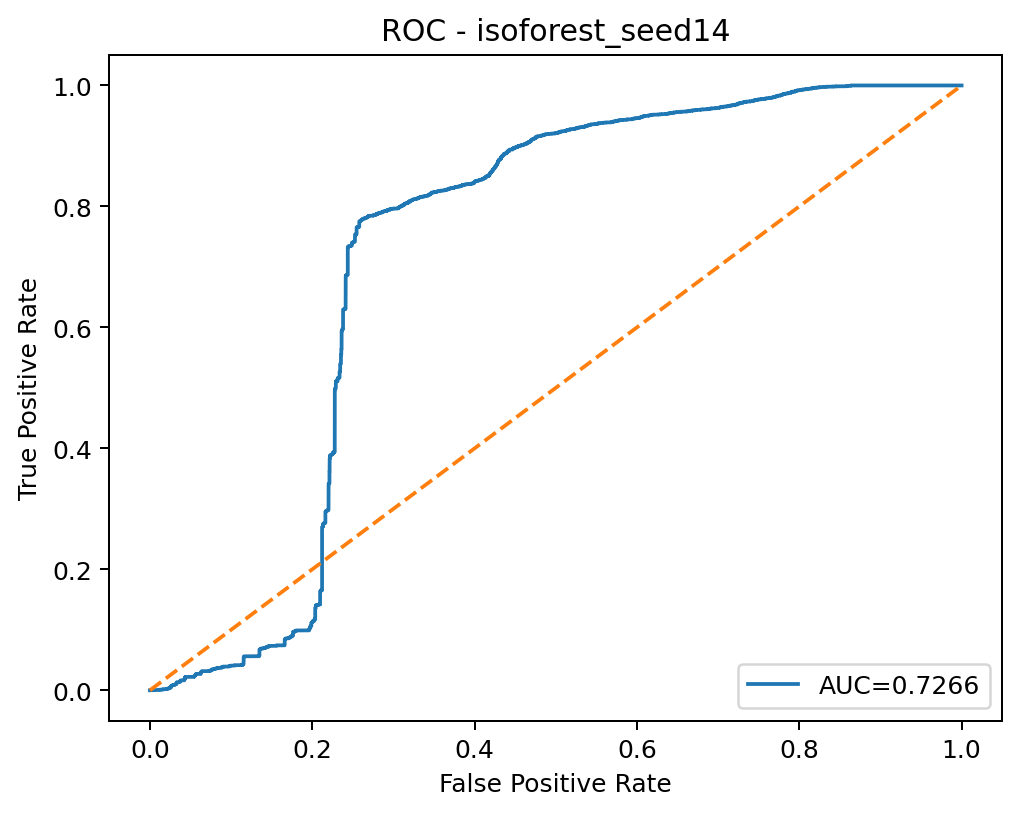

The data file committed next to this chart (first rows):
threshold, fpr, tpr
inf, 0.0, 0.0
0.1304, 6.42900768266418e-05, 0.0
0.1162, 0.0003215, 0.0
0.1161, 0.0003215, 0.0001618
0.1127, 0.0005143, 0.0001618
0.1126, 0.001511, 0.0001618
0.1114, 0.001607, 0.0001618
0.1114, 0.001864, 0.0001618
0.1111, 0.002636, 0.0001618
0.111, 0.003472, 0.0001618
0.1105, 0.0036, 0.0001618
0.1104, 0.004082, 0.0001618
0.1046, 0.004982, 0.0001618
0.1046, 0.004982, 0.0003236
0.09608, 0.007522, 0.0003236
0.09585, 0.008004, 0.0003236
0.09533, 0.008261, 0.0003236
0.09533, 0.008261, 0.0004854
0.08995, 0.01148, 0.0004854
0.08962, 0.01148, 0.0008091
0.08884, 0.01205, 0.0008091
0.08881, 0.01212, 0.0008091
0.08671, 0.01347, 0.0008091
0.08662, 0.01353, 0.0008091
0.08544, 0.01418, 0.0008091
0.08539, 0.01418, 0.0009709
0.08529, 0.01427, 0.0009709
0.08527, 0.01427, 0.001133
0.08448, 0.01466, 0.001133
0.0844, 0.01466, 0.001294
0.08324, 0.0153, 0.001294
0.08321, 0.01537, 0.001294
0.08169, 0.01633, 0.001294
0.08168, 0.01633, 0.001456
0.08113, 0.01668, 0.001456
0.08113, 0.01668, 0.001618
0.08043, 0.01707, 0.001618
0.08036, 0.01707, 0.00178
0.07918, 0.018, 0.00178
0.07913, 0.01813, 0.00178
0.07888, 0.01832, 0.00178
0.07887, 0.01848, 0.00178
0.07884, 0.01861, 0.00178
0.07881, 0.0188, 0.00178
0.0787, 0.01897, 0.00178
0.07869, 0.01897, 0.001942
0.07797, 0.01932, 0.001942
0.07795, 0.01938, 0.001942
0.07714, 0.02009, 0.001942
0.07713, 0.02009, 0.002104
0.07608, 0.02077, 0.002104
0.07605, 0.02077, 0.002265
0.0754, 0.02109, 0.002265
0.0754, 0.02109, 0.002427
0.07473, 0.02141, 0.002427
0.07473, 0.02141, 0.002589
0.0743, 0.02163, 0.002589
0.07429, 0.02163, 0.002751
0.07321, 0.02247, 0.002751
0.07317, 0.02247, 0.002913
... 5,758 more rows
